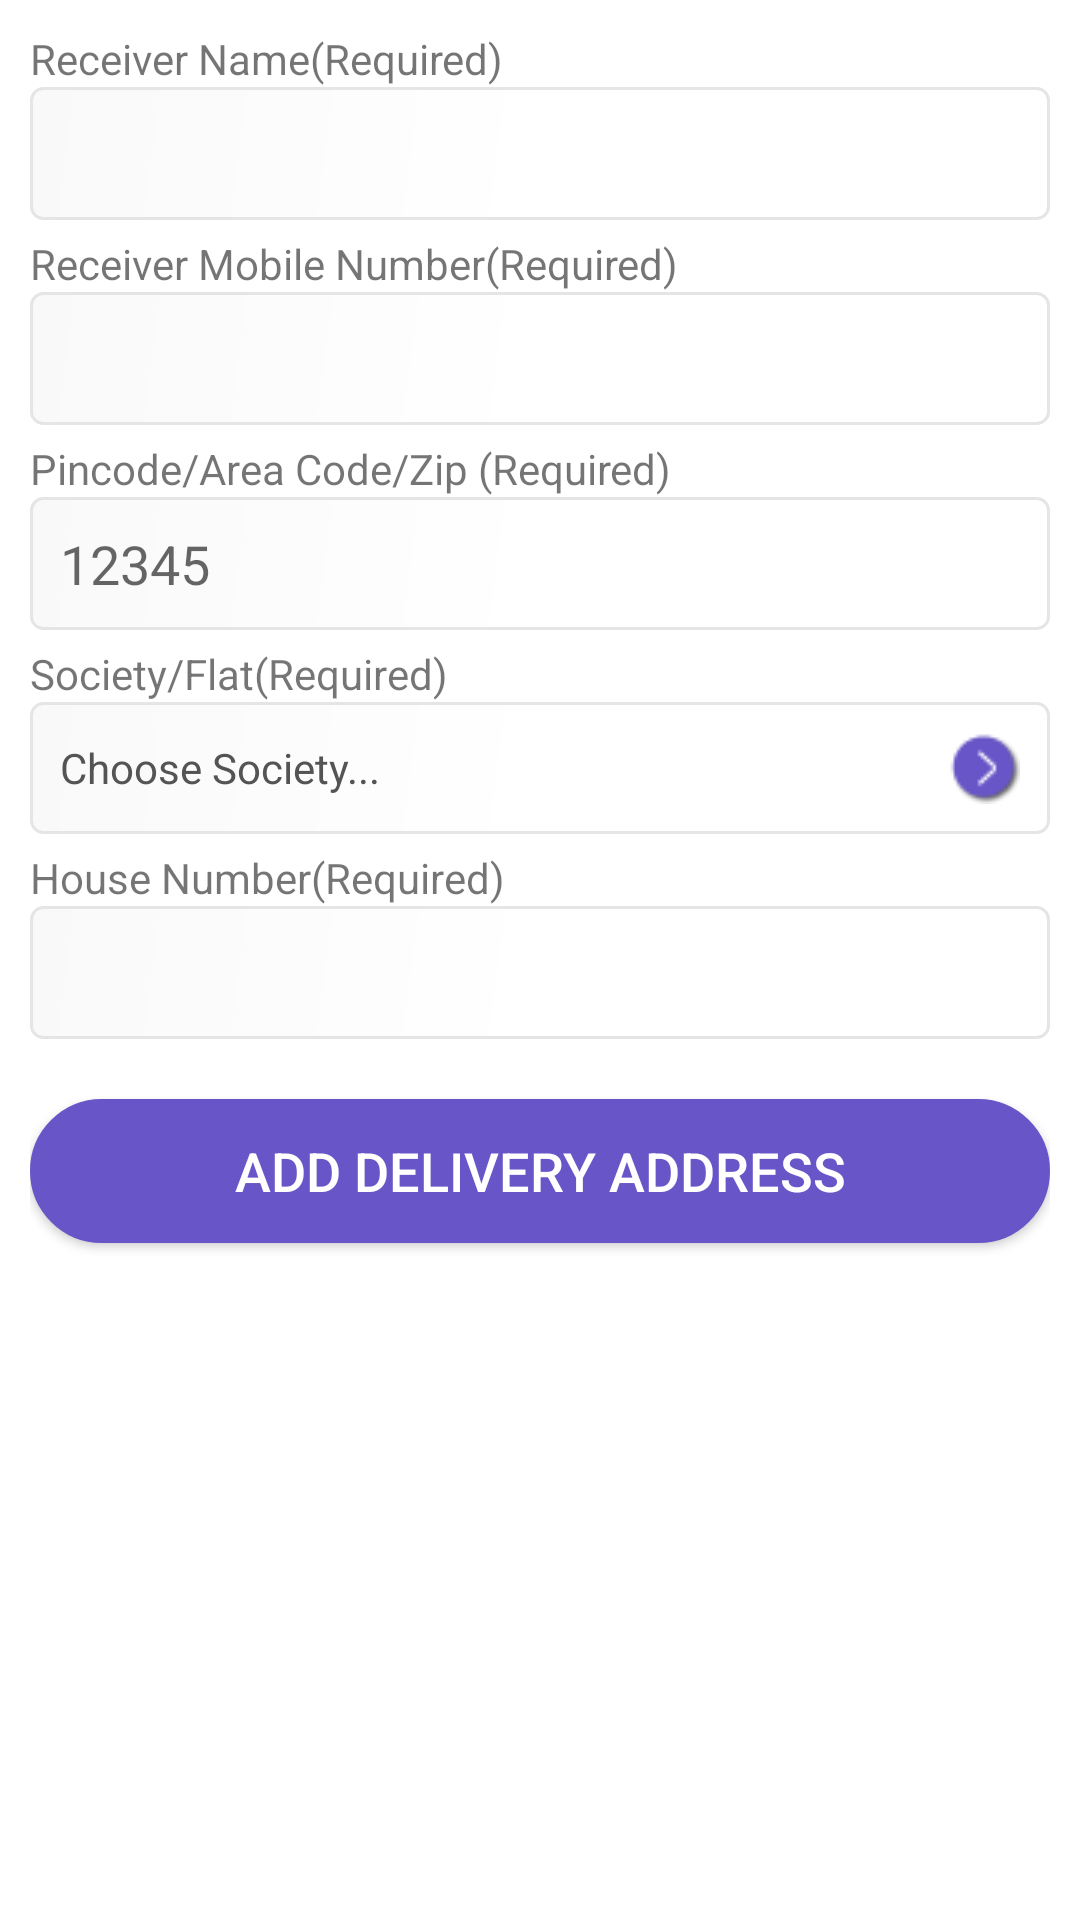

Reconstruct the res/layout file that produces this screen, plus the resources it refers to.
<!-- AndroidManifest.xml: application theme AppTheme -->
<!-- res/layout/fragment_add_delivery_address.xml -->
<?xml version="1.0" encoding="utf-8"?>
<LinearLayout xmlns:android="http://schemas.android.com/apk/res/android"
    android:orientation="vertical" android:layout_width="match_parent"
    android:layout_height="match_parent"
    android:background="@color/white">

    <ScrollView
        android:id="@+id/scrollView1"
        android:layout_width="match_parent"
        android:layout_height="match_parent"
        android:fillViewport="true">

        <LinearLayout
            android:layout_width="match_parent"
            android:layout_height="wrap_content"
            android:orientation="vertical"
            android:padding="@dimen/space_10">

            <TextView
                android:id="@+id/tv_add_adres_name"
                android:layout_width="wrap_content"
                android:layout_height="wrap_content"
                android:text="Receiver Name(Required)"
                android:textSize="14sp" />

            <EditText
                android:id="@+id/et_add_adres_name"
                android:layout_width="match_parent"
                android:layout_height="wrap_content"
                android:layout_marginBottom="@dimen/space_5"
                android:background="@drawable/xml_textbox_bg"
                android:ems="10"
                android:inputType="text" />

            <TextView
                android:id="@+id/tv_add_adres_phone"
                android:layout_width="wrap_content"
                android:layout_height="wrap_content"
                android:text="Receiver Mobile Number(Required)"
                android:textSize="14sp" />

            <EditText
                android:id="@+id/et_add_adres_phone"
                android:layout_width="match_parent"
                android:layout_height="wrap_content"
                android:layout_marginBottom="@dimen/space_5"
                android:background="@drawable/xml_textbox_bg"
                android:ems="10"
                android:inputType="number"
                android:maxLength="15" />

            <TextView
                android:id="@+id/tv_add_adres_pin"
                android:layout_width="wrap_content"
                android:layout_height="wrap_content"
                android:text="@string/tv_reg_pincode"
                android:textSize="14sp" />

            <EditText
                android:id="@+id/et_add_adres_pin"
                android:layout_width="match_parent"
                android:layout_height="wrap_content"
                android:hint="12345"
                android:layout_marginBottom="@dimen/space_5"
                android:background="@drawable/xml_textbox_bg"
                android:ems="10" />

            <TextView
                android:id="@+id/tv_add_adres_socity"
                android:layout_width="wrap_content"
                android:layout_height="wrap_content"
                android:text="@string/tv_reg_socity"
                android:textSize="14sp" />

            <TextView
                android:id="@+id/btn_add_adres_socity"
                android:layout_width="match_parent"
                android:layout_height="wrap_content"
                android:layout_marginBottom="5dp"
                android:background="@drawable/xml_textbox_bg"
                android:drawableEnd="@drawable/arrow_right"
                android:drawableRight="@drawable/arrow_right"
                android:gravity="start|center_vertical"
                android:text="@string/btn_reg_socity_choose"
                android:textColor="@color/black"/>

            <TextView
                android:id="@+id/tv_add_adres_home"
                android:layout_width="wrap_content"
                android:layout_height="wrap_content"
                android:text="@string/tv_reg_house"
                android:textSize="14sp" />

            <EditText
                android:id="@+id/et_add_adres_home"
                android:layout_width="match_parent"
                android:layout_height="wrap_content"
                android:layout_marginBottom="@dimen/space_5"
                android:background="@drawable/xml_textbox_bg"
                android:inputType="text" />

            <Button
                android:id="@+id/btn_add_adres_edit"
                android:layout_width="match_parent"
                android:layout_height="wrap_content"
                android:layout_marginTop="15dp"
                android:background="@drawable/xml_button"
                android:text="Add delivery address"
                android:textColor="@color/white"
                android:textSize="18sp" />
        </LinearLayout>
    </ScrollView>
</LinearLayout>
<!-- resources referenced by this layout -->
<resources>
  <color name="black">#545454</color>
  <color name="white">#ffffff</color>
  <dimen name="space_10">10dp</dimen>
  <dimen name="space_5">5dp</dimen>
  <!-- drawable arrow_right: png bitmap (drawable, 1803 bytes) -->
  <!-- drawable xml_button (drawable) -->
  <?xml version="1.0" encoding="utf-8"?>
  <shape xmlns:android="http://schemas.android.com/apk/res/android">
      <gradient
          android:startColor="#6855c8"
          android:centerColor="#6855c8"
          android:endColor="#6855c8"
          android:angle="135"/>
      <stroke android:color="@color/colorPrimary"
              android:width="1dp"></stroke>
      <padding android:bottom="10dp" android:left="10dp" android:right="10dp" android:top="10dp"></padding>
      <corners android:radius="60dp"></corners>
  </shape>
  <!-- drawable xml_textbox_bg (drawable) -->
  <?xml version="1.0" encoding="utf-8"?>
  <shape xmlns:android="http://schemas.android.com/apk/res/android">
      <gradient
          android:startColor="#ffffff"
          android:centerColor="#ffffff"
          android:endColor="#f9f9f9"
          android:angle="135"/>
      <stroke android:color="#e5e5e5"
          android:width="1dp" />
      <padding android:bottom="10dp" android:left="10dp" android:right="10dp" android:top="10dp" />
      <corners android:radius="4dp" />
  </shape>
  <string name="btn_reg_socity_choose">Choose Society...</string>
  <string name="tv_reg_house">House Number(Required)</string>
  <string name="tv_reg_pincode">Pincode/Area Code/Zip (Required)</string>
  <string name="tv_reg_socity">Society/Flat(Required)</string>
  <style name="AppTheme" parent="Theme.AppCompat.Light.DarkActionBar">
          
          <item name="colorPrimary">@color/colorPrimary</item>
          <item name="colorPrimaryDark">@color/colorPrimaryDark</item>
          <item name="colorAccent">@color/colorAccent</item>
      </style>
  <color name="colorPrimary">#6855c8</color>
  <color name="colorPrimaryDark">#6855c8</color>
  <color name="colorAccent">#6855c8</color>
</resources>
